Dataset: G-SET (GitHub, Winckedy/MCANet-Tiny). Classes: transverse crack, longitudinal crack, alligator crack, pothole, normal.

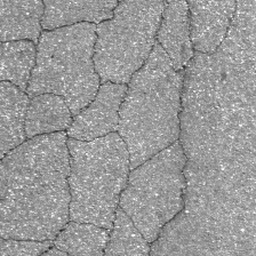
Label: alligator crack

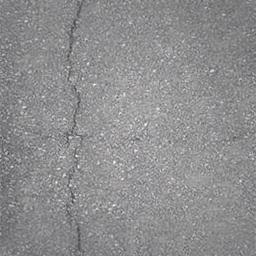
Label: longitudinal crack

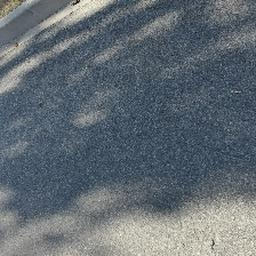
Label: normal

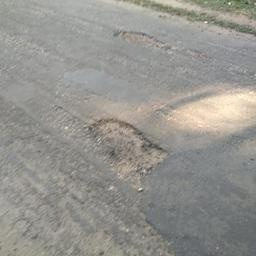
Label: pothole

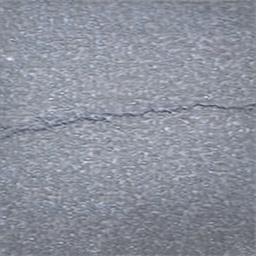
Label: transverse crack

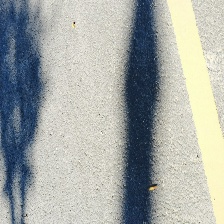
Label: normal
